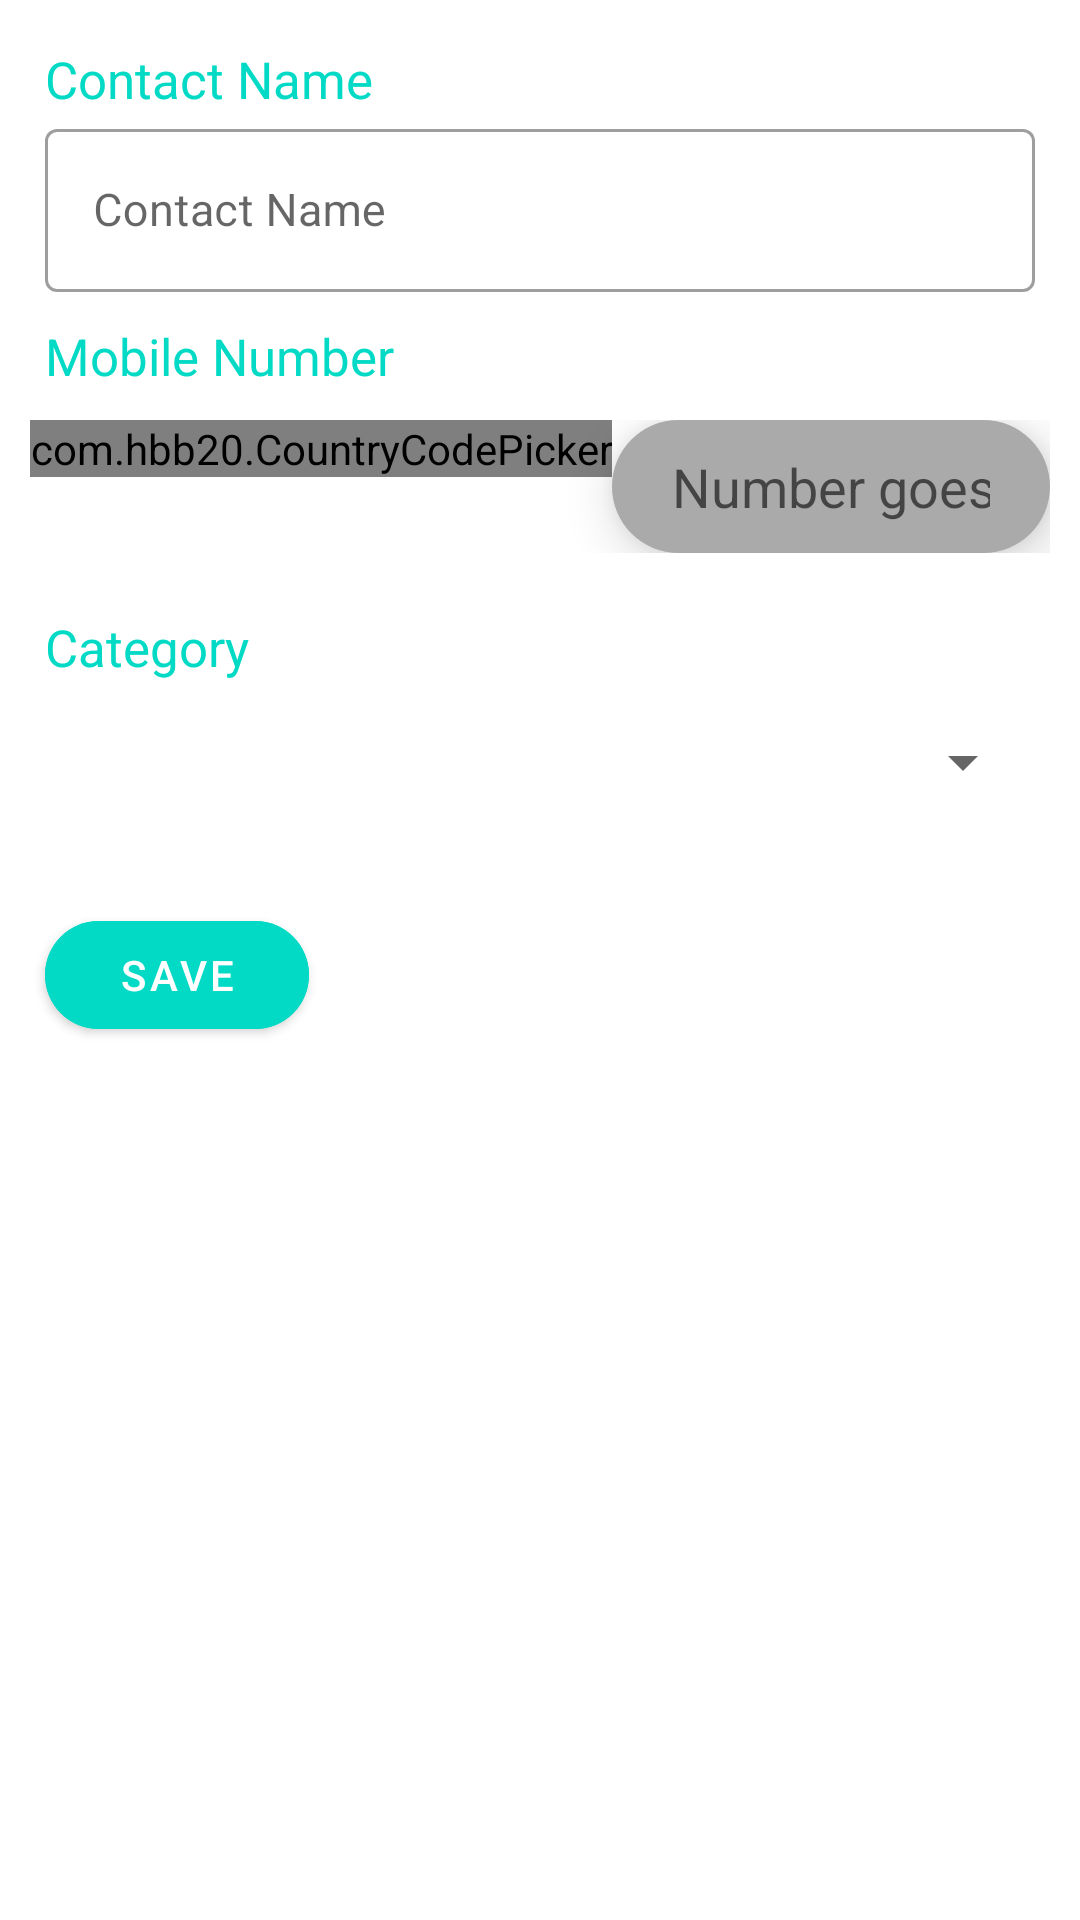

Layout XML and referenced resources for this Android screen:
<!-- AndroidManifest.xml: activity theme Theme.ContactListApp.NoActionBar -->
<!-- res/layout/activity_add_contact.xml -->
<?xml version="1.0" encoding="utf-8"?>
<LinearLayout xmlns:android="http://schemas.android.com/apk/res/android"
    xmlns:app="http://schemas.android.com/apk/res-auto"
    xmlns:tools="http://schemas.android.com/tools"
    android:layout_width="match_parent"
    android:layout_height="match_parent"
    android:orientation="vertical">

    <TextView
        android:layout_width="wrap_content"
        android:layout_height="wrap_content"
        android:text="Contact Name"
        android:textSize="17sp"
        android:layout_marginHorizontal="15dp"
        android:layout_marginTop="15dp"
        android:textColor="?attr/colorAccent"
        />

    <com.google.android.material.textfield.TextInputLayout
        android:layout_width="match_parent"
        android:layout_height="wrap_content"
        android:layout_marginHorizontal="15dp"
        style="@style/Widget.MaterialComponents.TextInputLayout.OutlinedBox"
        >
        <com.google.android.material.textfield.TextInputEditText
            android:id="@+id/ContactName"
            android:layout_width="match_parent"
            android:layout_height="wrap_content"
            android:textSize="15sp"
            android:hint="Contact Name"
            />
    </com.google.android.material.textfield.TextInputLayout>

    <TextView
        android:layout_width="wrap_content"
        android:layout_height="wrap_content"
        android:text="Mobile Number"
        android:textSize="17sp"
        android:layout_marginHorizontal="15dp"
        android:layout_marginTop="10dp"
        android:textColor="?attr/colorAccent"
        />

<androidx.appcompat.widget.LinearLayoutCompat
    android:layout_width="match_parent"
    android:layout_height="wrap_content"
    android:layout_margin="10dp"
    android:orientation="horizontal">

    <com.hbb20.CountryCodePicker
        android:id="@+id/CodePicker"
        android:layout_width="wrap_content"
        android:layout_height="wrap_content" />

    <EditText
        android:id="@+id/MobileNumber"
        android:layout_width="match_parent"
        android:layout_height="wrap_content"
        android:background="@drawable/card_background"
        android:elevation="10dp"
        android:ems="10"
        android:hint="Number goes here"
        android:inputType="number"
        android:paddingHorizontal="20dp"
        android:paddingVertical="10dp" />

</androidx.appcompat.widget.LinearLayoutCompat>

    <TextView
        android:layout_width="wrap_content"
        android:layout_height="wrap_content"
        android:text="Category"
        android:textSize="17sp"
        android:layout_marginHorizontal="15dp"
        android:layout_marginTop="10dp"
        android:textColor="?attr/colorAccent"
        />
    <LinearLayout
        android:layout_width="match_parent"
        android:layout_margin="15dp"
        android:layout_height="wrap_content"
        android:orientation="horizontal"
        >
        <ImageView
            android:layout_width="wrap_content"
            android:layout_height="wrap_content"
            android:src="@drawable/ic_category_symbol"
            android:contentDescription="category" />

        <Spinner
            android:id="@+id/CategorySpinner"
            android:layout_width="match_parent"
            android:layout_height="wrap_content"
            />

    </LinearLayout>



    <TextView
        android:layout_width="wrap_content"
        android:layout_height="wrap_content"
        android:text="Company Name"
        android:textSize="17sp"
        android:visibility="gone"
        android:id="@+id/CompanyNameText"
        android:layout_marginHorizontal="15dp"
        android:layout_marginTop="15dp"
        android:textColor="?attr/colorAccent"
        />


    <com.google.android.material.textfield.TextInputLayout
        android:layout_width="match_parent"
        android:id="@+id/CompanyNameTextBox"
        android:layout_height="wrap_content"
        android:visibility="gone"
        android:layout_marginHorizontal="15dp"
        style="@style/Widget.MaterialComponents.TextInputLayout.OutlinedBox"
        >
        <com.google.android.material.textfield.TextInputEditText
            android:id="@+id/CompanyName"
            android:layout_width="match_parent"
            android:layout_height="wrap_content"
            android:textSize="15sp"
            android:hint="Company Name"
            />
    </com.google.android.material.textfield.TextInputLayout>

    <com.google.android.material.button.MaterialButton

        android:layout_width="wrap_content"
        android:layout_height="wrap_content"
        android:layout_marginTop="20dp"
        android:layout_marginHorizontal="15dp"
        android:layout_gravity="start"
        app:cornerRadius="24dp"
        android:backgroundTint="?attr/colorAccent"
        android:text="Save"
        android:id="@+id/ContactBtnSave"

        />

</LinearLayout>
<!-- resources referenced by this layout -->
<resources>
  <!-- drawable card_background (drawable) -->
  <shape xmlns:android="http://schemas.android.com/apk/res/android" android:shape="rectangle">
      <corners android:radius="30dp"/>
  
  <solid android:color="@android:color/darker_gray"/>
  </shape>
  <style name="Theme.ContactListApp.NoActionBar">
          <item name="windowActionBar">false</item>
          <item name="windowNoTitle">true</item>
      </style>
</resources>
